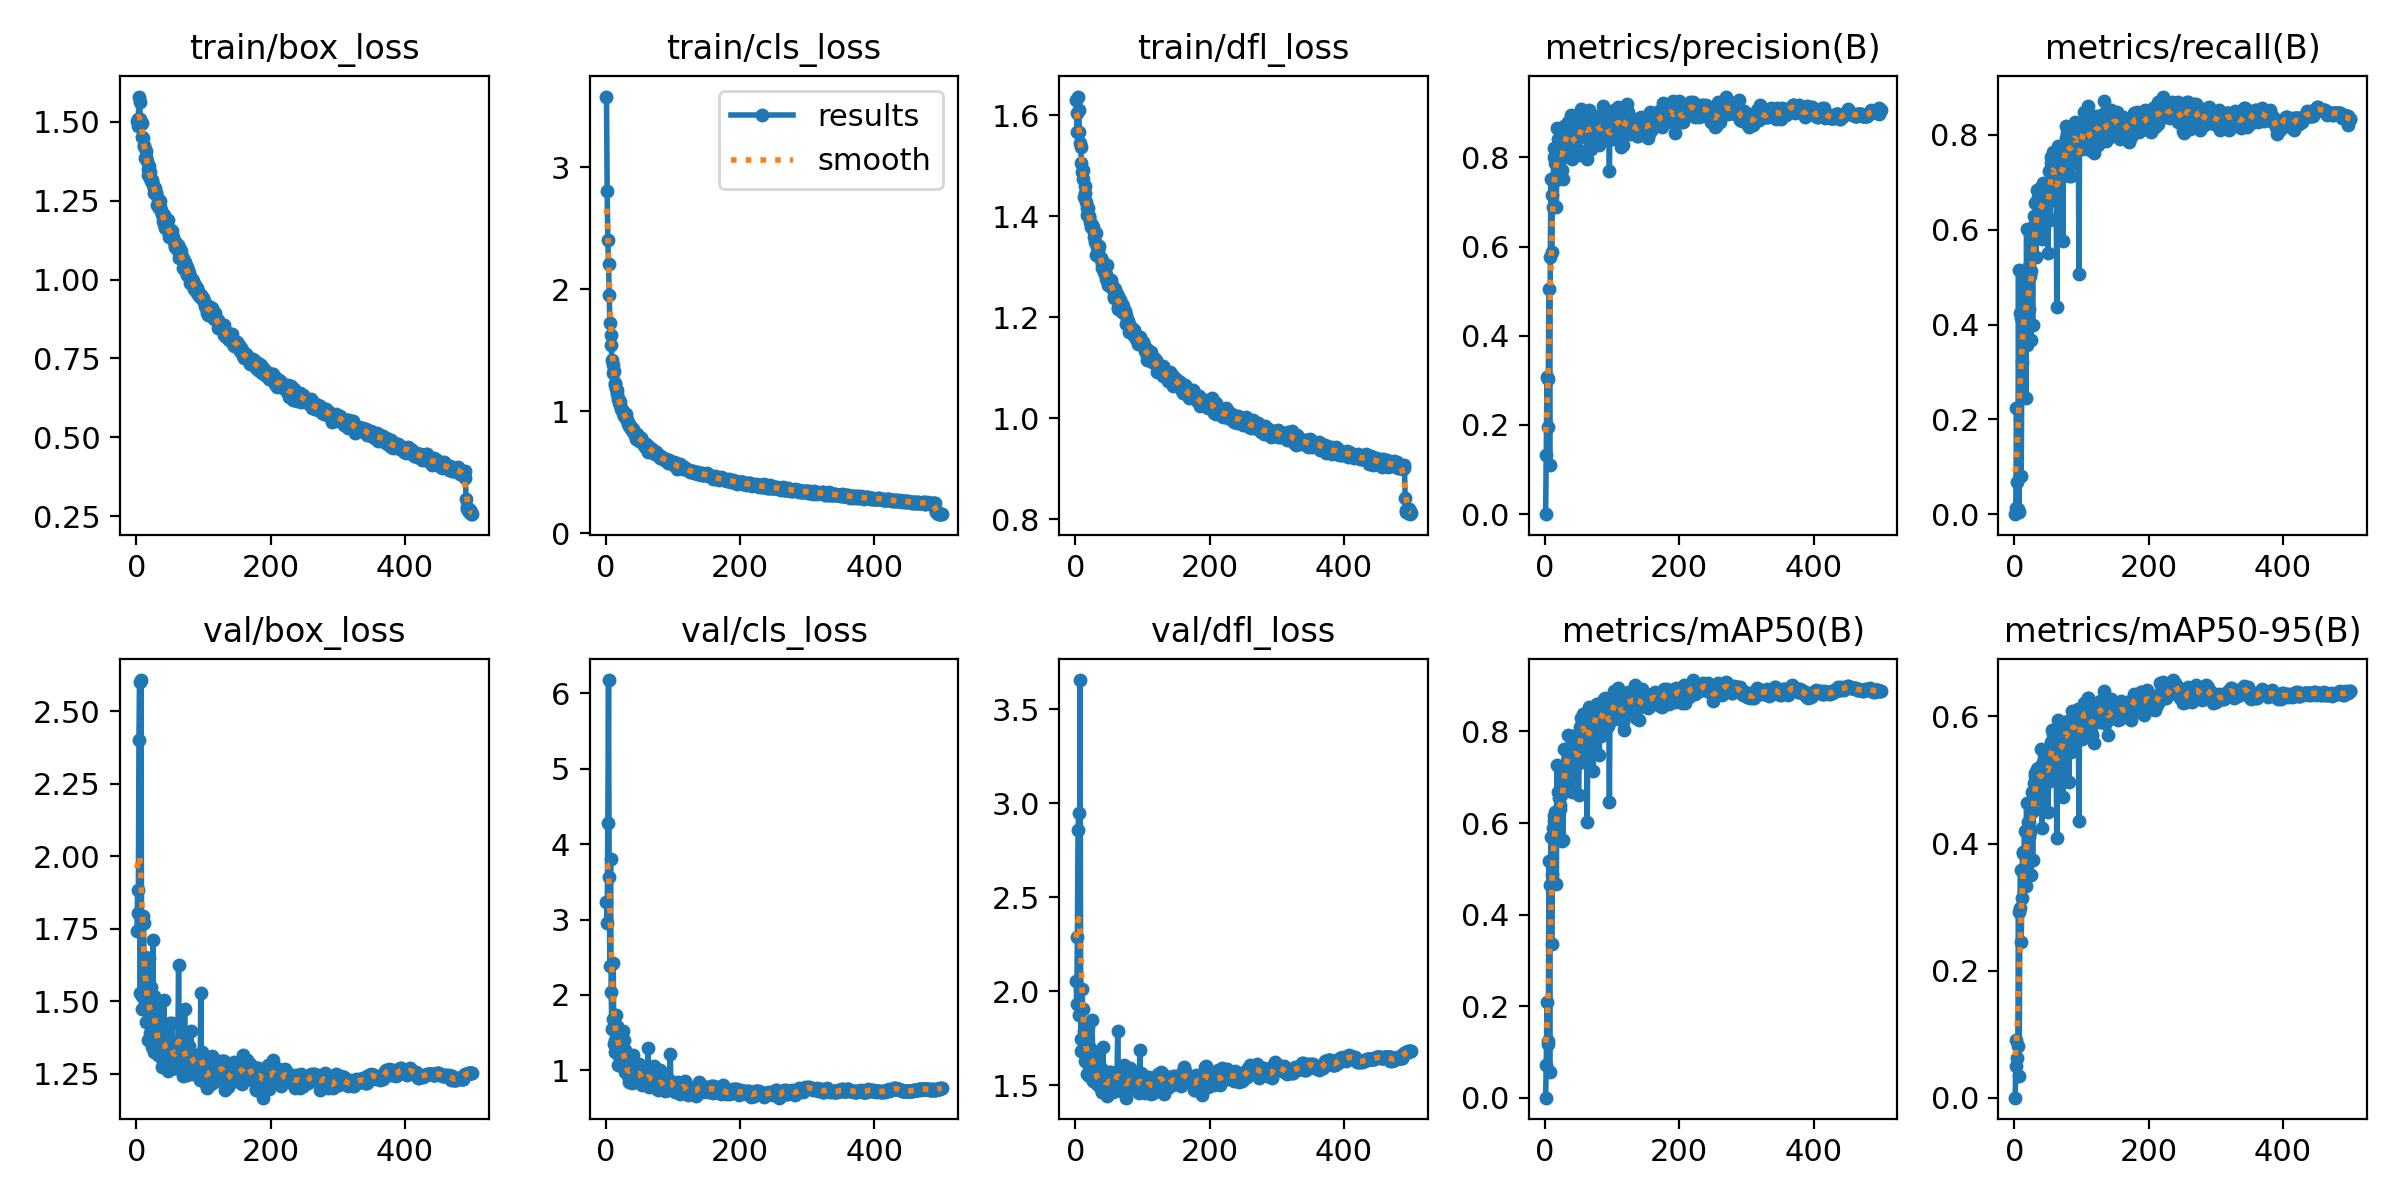

Values plotted in this chart, from the file beside it:
epoch, time, train/box_loss, train/cls_loss, train/dfl_loss, metrics/precision(B), metrics/recall(B), metrics/mAP50(B), metrics/mAP50-95(B), val/box_loss, val/cls_loss, val/dfl_loss, lr/pg0, lr/pg1, lr/pg2
1, 28.89, 1.502, 3.582, 1.631, 0, 0, 0, 0, 1.742, 3.226, 2.055, 0.003275, 0.003275, 0.003275
2, 52.78, 1.487, 2.807, 1.605, 0.1333, 0.01235, 0.0703, 0.04933, 1.883, 2.953, 1.933, 0.006596, 0.006596, 0.006596
3, 74.67, 1.508, 2.404, 1.567, 0.3081, 0.2231, 0.2098, 0.09049, 1.803, 4.285, 2.286, 0.009906, 0.009906, 0.009906
4, 96.58, 1.58, 2.207, 1.637, 0.1948, 0.06715, 0.1239, 0.06233, 2.401, 6.178, 2.857, 0.009946, 0.009946, 0.009946
5, 118.2, 1.562, 1.957, 1.612, 0.3024, 0.00995, 0.1172, 0.08204, 2.603, 3.568, 2.947, 0.009928, 0.009928, 0.009928
6, 140.2, 1.51, 1.721, 1.568, 0.5039, 0.5148, 0.5173, 0.2922, 1.529, 2.389, 1.874, 0.00991, 0.00991, 0.00991
7, 161.9, 1.494, 1.629, 1.546, 0.1111, 0.00498, 0.05638, 0.03383, 2.608, 3.809, 3.656, 0.009892, 0.009892, 0.009892
8, 183.7, 1.495, 1.545, 1.538, 0.5757, 0.4247, 0.4645, 0.2993, 1.517, 2.036, 1.744, 0.009874, 0.009874, 0.009874
9, 205.5, 1.453, 1.418, 1.505, 0.7511, 0.4146, 0.5705, 0.3578, 1.472, 1.547, 1.679, 0.009856, 0.009856, 0.009856
10, 227.4, 1.449, 1.377, 1.488, 0.588, 0.0808, 0.3362, 0.2444, 1.794, 1.682, 2.013, 0.009838, 0.009838, 0.009838
11, 249.1, 1.424, 1.313, 1.474, 0.7165, 0.3217, 0.4878, 0.3149, 1.77, 2.418, 1.906, 0.00982, 0.00982, 0.00982
12, 271.1, 1.424, 1.329, 1.491, 0.6894, 0.4782, 0.5902, 0.3865, 1.508, 1.349, 1.68, 0.009802, 0.009802, 0.009802
13, 293, 1.386, 1.228, 1.438, 0.8207, 0.4553, 0.6151, 0.3854, 1.651, 1.406, 1.788, 0.009784, 0.009784, 0.009784
14, 314.8, 1.409, 1.213, 1.459, 0.8002, 0.4324, 0.6051, 0.3839, 1.505, 1.239, 1.675, 0.009766, 0.009766, 0.009766
15, 336.7, 1.389, 1.181, 1.446, 0.788, 0.491, 0.6237, 0.4195, 1.428, 1.739, 1.63, 0.009748, 0.009748, 0.009748
16, 358.6, 1.375, 1.175, 1.428, 0.7492, 0.4182, 0.5827, 0.3429, 1.612, 1.468, 1.796, 0.00973, 0.00973, 0.00973
17, 380.4, 1.35, 1.139, 1.417, 0.6886, 0.2454, 0.467, 0.3326, 1.483, 1.589, 1.675, 0.009712, 0.009712, 0.009712
18, 402.4, 1.333, 1.102, 1.403, 0.8669, 0.6007, 0.7259, 0.4643, 1.367, 1.073, 1.562, 0.009694, 0.009694, 0.009694
19, 424.2, 1.361, 1.095, 1.417, 0.83, 0.3574, 0.5875, 0.3658, 1.648, 1.536, 1.811, 0.009676, 0.009676, 0.009676
20, 446.1, 1.322, 1.07, 1.4, 0.8407, 0.5027, 0.6682, 0.4346, 1.422, 1.183, 1.598, 0.009658, 0.009658, 0.009658
21, 468, 1.342, 1.078, 1.399, 0.7733, 0.5245, 0.654, 0.4336, 1.39, 1.207, 1.549, 0.00964, 0.00964, 0.00964
22, 489.8, 1.314, 1.02, 1.388, 0.8399, 0.4321, 0.6302, 0.4101, 1.549, 1.294, 1.696, 0.009622, 0.009622, 0.009622
23, 511.6, 1.314, 1.03, 1.38, 0.7948, 0.5026, 0.6401, 0.4183, 1.396, 1.194, 1.589, 0.009604, 0.009604, 0.009604
24, 533.5, 1.31, 1.014, 1.385, 0.8153, 0.5132, 0.6619, 0.4492, 1.342, 1.316, 1.546, 0.009586, 0.009586, 0.009586
25, 555.4, 1.3, 0.9839, 1.382, 0.7711, 0.3681, 0.5601, 0.3503, 1.711, 1.518, 1.844, 0.009568, 0.009568, 0.009568
26, 577.2, 1.29, 1, 1.38, 0.8319, 0.5936, 0.7151, 0.4811, 1.324, 1.049, 1.524, 0.00955, 0.00955, 0.00955
27, 599.1, 1.274, 0.9588, 1.36, 0.7514, 0.398, 0.5628, 0.3742, 1.518, 1.404, 1.659, 0.009532, 0.009532, 0.009532
28, 621.3, 1.291, 0.9542, 1.369, 0.8084, 0.5792, 0.7149, 0.4509, 1.48, 1.269, 1.638, 0.009514, 0.009514, 0.009514
29, 643.4, 1.274, 0.9769, 1.349, 0.8712, 0.6287, 0.7623, 0.4955, 1.452, 0.9707, 1.597, 0.009496, 0.009496, 0.009496
30, 665.3, 1.275, 0.9769, 1.367, 0.8377, 0.6133, 0.722, 0.5058, 1.324, 0.995, 1.512, 0.009478, 0.009478, 0.009478
31, 687.3, 1.236, 0.9317, 1.324, 0.8533, 0.6562, 0.7597, 0.5107, 1.353, 0.9566, 1.544, 0.00946, 0.00946, 0.00946
32, 709.4, 1.257, 0.9301, 1.339, 0.8272, 0.5425, 0.6837, 0.4695, 1.346, 1.005, 1.531, 0.009442, 0.009442, 0.009442
33, 731.3, 1.237, 0.8994, 1.333, 0.8607, 0.6847, 0.7621, 0.509, 1.315, 0.9163, 1.522, 0.009424, 0.009424, 0.009424
34, 753.3, 1.228, 0.8978, 1.338, 0.8388, 0.6233, 0.7396, 0.5177, 1.334, 1.051, 1.503, 0.009406, 0.009406, 0.009406
35, 775.2, 1.249, 0.8827, 1.341, 0.8802, 0.6693, 0.7919, 0.5188, 1.38, 0.8404, 1.54, 0.009388, 0.009388, 0.009388
36, 797.1, 1.23, 0.8753, 1.319, 0.8746, 0.6156, 0.7565, 0.5059, 1.414, 0.9493, 1.573, 0.00937, 0.00937, 0.00937
37, 819, 1.222, 0.8718, 1.318, 0.83, 0.6254, 0.7015, 0.4807, 1.313, 1.11, 1.487, 0.009352, 0.009352, 0.009352
38, 840.8, 1.21, 0.8546, 1.317, 0.8498, 0.6149, 0.7358, 0.495, 1.403, 1.083, 1.589, 0.009334, 0.009334, 0.009334
39, 862.7, 1.207, 0.8507, 1.306, 0.895, 0.6905, 0.7892, 0.5487, 1.275, 0.8237, 1.462, 0.009316, 0.009316, 0.009316
40, 884.5, 1.185, 0.8285, 1.297, 0.8369, 0.6647, 0.7511, 0.5202, 1.291, 1.003, 1.466, 0.009298, 0.009298, 0.009298
41, 906.4, 1.206, 0.8557, 1.31, 0.7956, 0.5809, 0.6669, 0.4249, 1.504, 1.205, 1.703, 0.00928, 0.00928, 0.00928
42, 928.2, 1.177, 0.8265, 1.299, 0.8476, 0.6977, 0.7901, 0.5282, 1.371, 0.9274, 1.555, 0.009262, 0.009262, 0.009262
43, 950, 1.162, 0.8165, 1.29, 0.862, 0.6518, 0.7557, 0.5268, 1.336, 1.007, 1.504, 0.009244, 0.009244, 0.009244
44, 971.9, 1.182, 0.8033, 1.285, 0.818, 0.6811, 0.7641, 0.5287, 1.3, 0.9631, 1.466, 0.009226, 0.009226, 0.009226
45, 993.7, 1.163, 0.7744, 1.276, 0.8624, 0.639, 0.7668, 0.5355, 1.34, 0.8413, 1.533, 0.009208, 0.009208, 0.009208
46, 1016, 1.171, 0.7929, 1.286, 0.8212, 0.6682, 0.7455, 0.5225, 1.304, 0.98, 1.518, 0.00919, 0.00919, 0.00919
47, 1037, 1.19, 0.8119, 1.303, 0.8198, 0.6788, 0.7589, 0.5322, 1.259, 0.9079, 1.444, 0.009172, 0.009172, 0.009172
48, 1059, 1.135, 0.7696, 1.267, 0.8597, 0.6295, 0.7432, 0.5054, 1.356, 0.9862, 1.505, 0.009154, 0.009154, 0.009154
49, 1081, 1.144, 0.7527, 1.263, 0.8147, 0.6795, 0.7625, 0.5232, 1.324, 0.9602, 1.5, 0.009136, 0.009136, 0.009136
50, 1103, 1.151, 0.7819, 1.267, 0.8054, 0.5506, 0.6605, 0.4499, 1.425, 1.082, 1.572, 0.009118, 0.009118, 0.009118
51, 1125, 1.158, 0.775, 1.269, 0.8162, 0.6616, 0.7319, 0.5122, 1.306, 1.032, 1.546, 0.0091, 0.0091, 0.0091
52, 1147, 1.15, 0.7835, 1.269, 0.8481, 0.7247, 0.8093, 0.5481, 1.293, 0.886, 1.489, 0.009082, 0.009082, 0.009082
53, 1169, 1.153, 0.7824, 1.273, 0.9075, 0.6215, 0.7659, 0.4979, 1.423, 0.909, 1.57, 0.009064, 0.009064, 0.009064
54, 1190, 1.128, 0.7464, 1.257, 0.8785, 0.754, 0.8286, 0.559, 1.328, 0.8044, 1.542, 0.009046, 0.009046, 0.009046
55, 1212, 1.134, 0.7473, 1.263, 0.8909, 0.7399, 0.8128, 0.5491, 1.32, 0.8596, 1.478, 0.009028, 0.009028, 0.009028
56, 1234, 1.121, 0.7339, 1.256, 0.8515, 0.7476, 0.8242, 0.5791, 1.269, 0.8151, 1.465, 0.00901, 0.00901, 0.00901
57, 1256, 1.105, 0.7273, 1.242, 0.8807, 0.7649, 0.8376, 0.5727, 1.313, 0.8118, 1.505, 0.008992, 0.008992, 0.008992
58, 1278, 1.103, 0.7095, 1.239, 0.8668, 0.7178, 0.8007, 0.5436, 1.269, 0.8749, 1.475, 0.008974, 0.008974, 0.008974
59, 1300, 1.117, 0.7264, 1.256, 0.8938, 0.7558, 0.8345, 0.5706, 1.297, 0.826, 1.498, 0.008956, 0.008956, 0.008956
60, 1322, 1.107, 0.7303, 1.249, 0.8446, 0.7313, 0.7844, 0.5198, 1.322, 0.9214, 1.528, 0.008938, 0.008938, 0.008938
... 440 more rows
